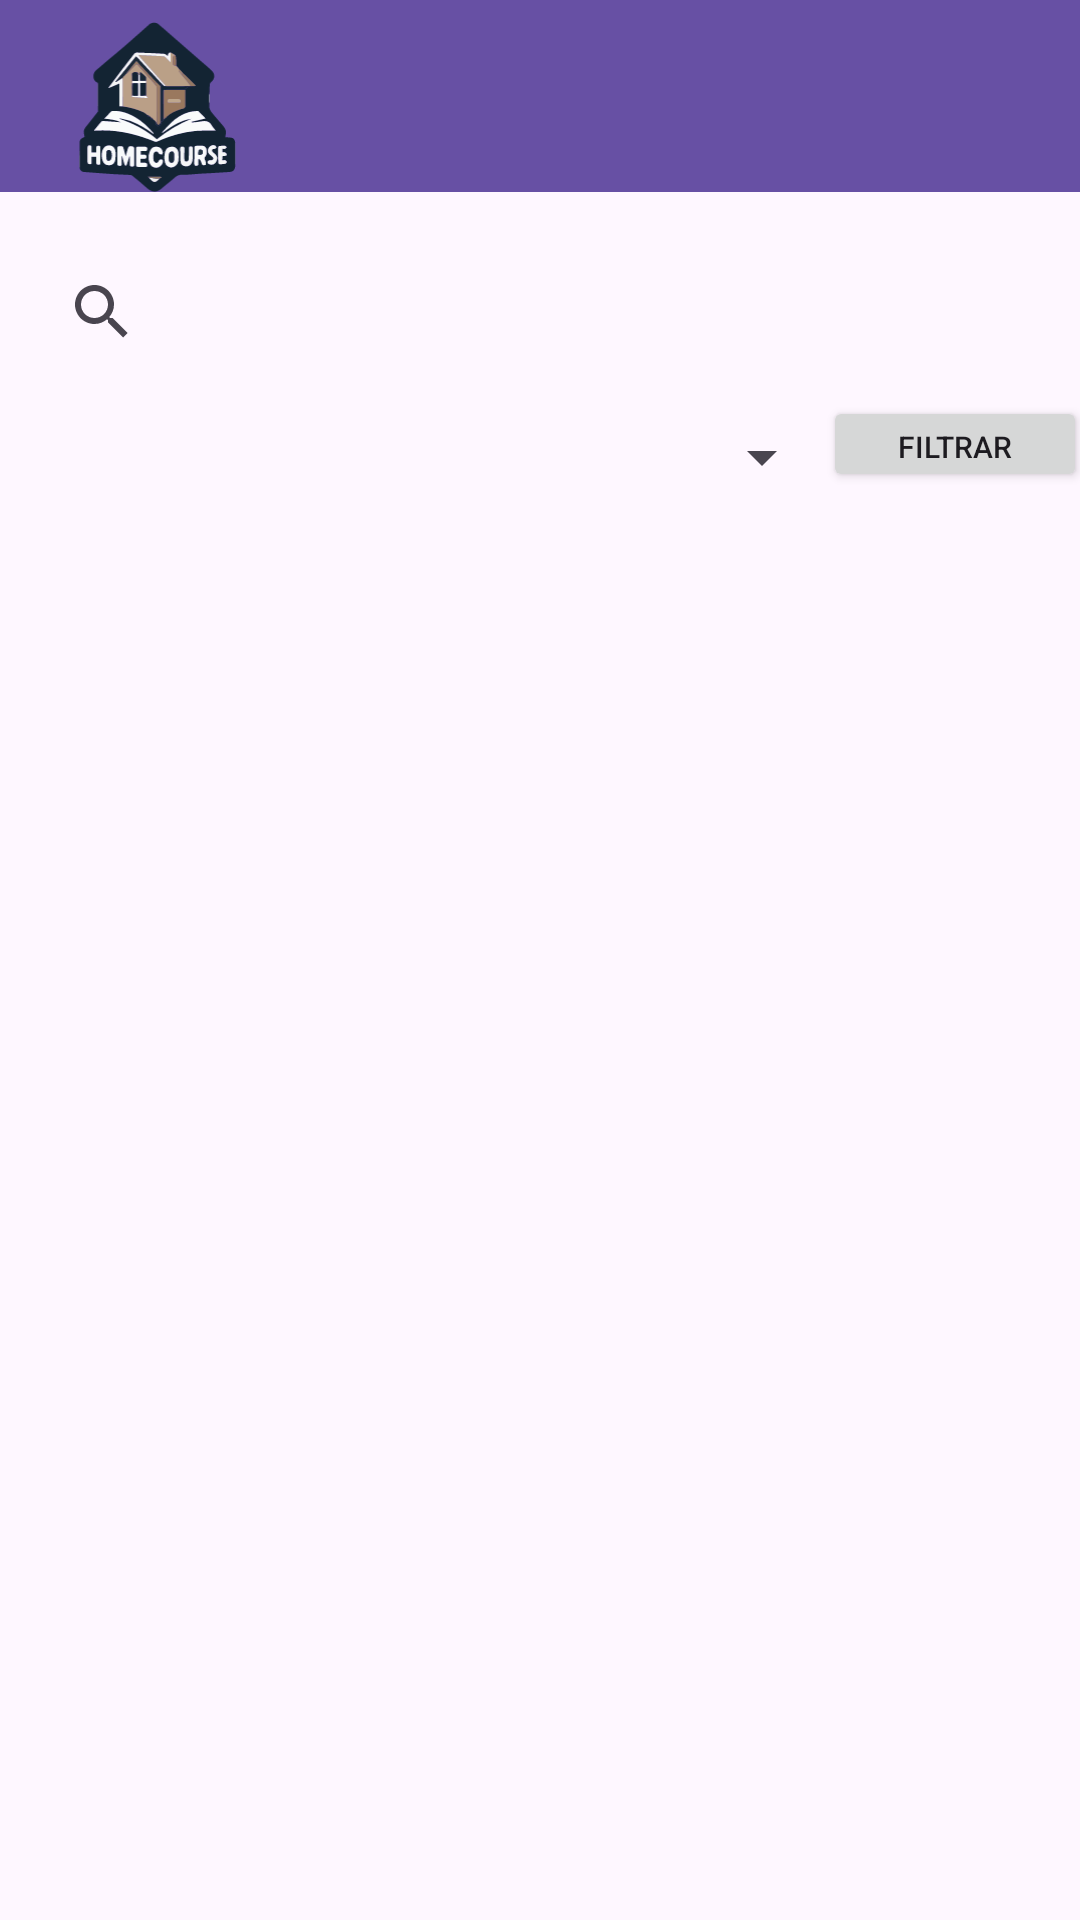

Here is an Android app screen rendered from its layout file. Give the layout XML and the strings, colors and styles it references.
<!-- AndroidManifest.xml: application theme Theme.HomeCourseAndroid -->
<!-- res/layout/activity_curso.xml -->
<?xml version="1.0" encoding="utf-8"?>
<androidx.constraintlayout.widget.ConstraintLayout xmlns:android="http://schemas.android.com/apk/res/android"
    xmlns:app="http://schemas.android.com/apk/res-auto"
    xmlns:tools="http://schemas.android.com/tools"
    android:layout_width="match_parent"
    android:layout_height="match_parent"
    tools:context=".Activities.CursoActivity">


    <androidx.appcompat.widget.Toolbar
        android:id="@+id/toolbarCursos"
        android:layout_width="match_parent"
        android:layout_height="?attr/actionBarSize"
        android:background="?attr/colorPrimary"
        app:logo="@drawable/iconoprincipal"
        app:contentInsetStart="0dp"
        app:layout_constraintEnd_toEndOf="parent"
        app:layout_constraintHorizontal_bias="1.0"
        app:layout_constraintStart_toStartOf="parent"
        app:layout_constraintTop_toTopOf="parent"/>


    <SearchView
        android:id="@+id/txtBuscar"
        android:layout_width="match_parent"
        android:layout_height="wrap_content"
        android:layout_marginStart="10dp"
        android:layout_marginTop="16dp"
        android:layout_marginEnd="10dp"
        android:queryHint="Search Here"
        app:layout_constraintEnd_toEndOf="parent"
        app:layout_constraintHorizontal_bias="1.0"
        app:layout_constraintStart_toStartOf="parent"
        app:layout_constraintTop_toBottomOf="@+id/toolbarCursos" />

    <androidx.recyclerview.widget.RecyclerView
        android:id="@+id/ListRecycler"
        android:layout_width="match_parent"
        android:layout_height="538dp"
        android:layout_marginTop="10dp"
        app:layout_constraintBottom_toBottomOf="parent"
        app:layout_constraintEnd_toEndOf="parent"
        app:layout_constraintHorizontal_bias="0.0"
        app:layout_constraintStart_toStartOf="parent"
        app:layout_constraintTop_toBottomOf="@+id/spnCategoria"
        app:layout_constraintVertical_bias="0.076" />

    <Spinner
        android:id="@+id/spnCategoria"
        android:layout_width="268dp"
        android:layout_height="29dp"
        android:layout_marginStart="10dp"
        android:layout_marginTop="10dp"
        app:layout_constraintStart_toStartOf="parent"
        app:layout_constraintTop_toBottomOf="@+id/txtBuscar" />

    <Button
        android:id="@+id/btnFiltrar"
        android:layout_width="wrap_content"
        android:layout_height="32dp"
        android:layout_marginTop="4dp"
        android:text="Filtrar"
        android:textSize="10dp"
        app:layout_constraintEnd_toEndOf="parent"
        app:layout_constraintHorizontal_bias="0.644"
        app:layout_constraintStart_toEndOf="@+id/spnCategoria"
        app:layout_constraintTop_toBottomOf="@+id/txtBuscar" />
</androidx.constraintlayout.widget.ConstraintLayout>
<!-- resources referenced by this layout -->
<resources>
  <!-- drawable iconoprincipal: vector/xml drawable (drawable, 44987 chars, omitted) -->
  <style name="Theme.HomeCourseAndroid" parent="Base.Theme.HomeCourseAndroid" />
  <style name="Base.Theme.HomeCourseAndroid" parent="Theme.Material3.DayNight.NoActionBar">
          
          
      </style>
</resources>
